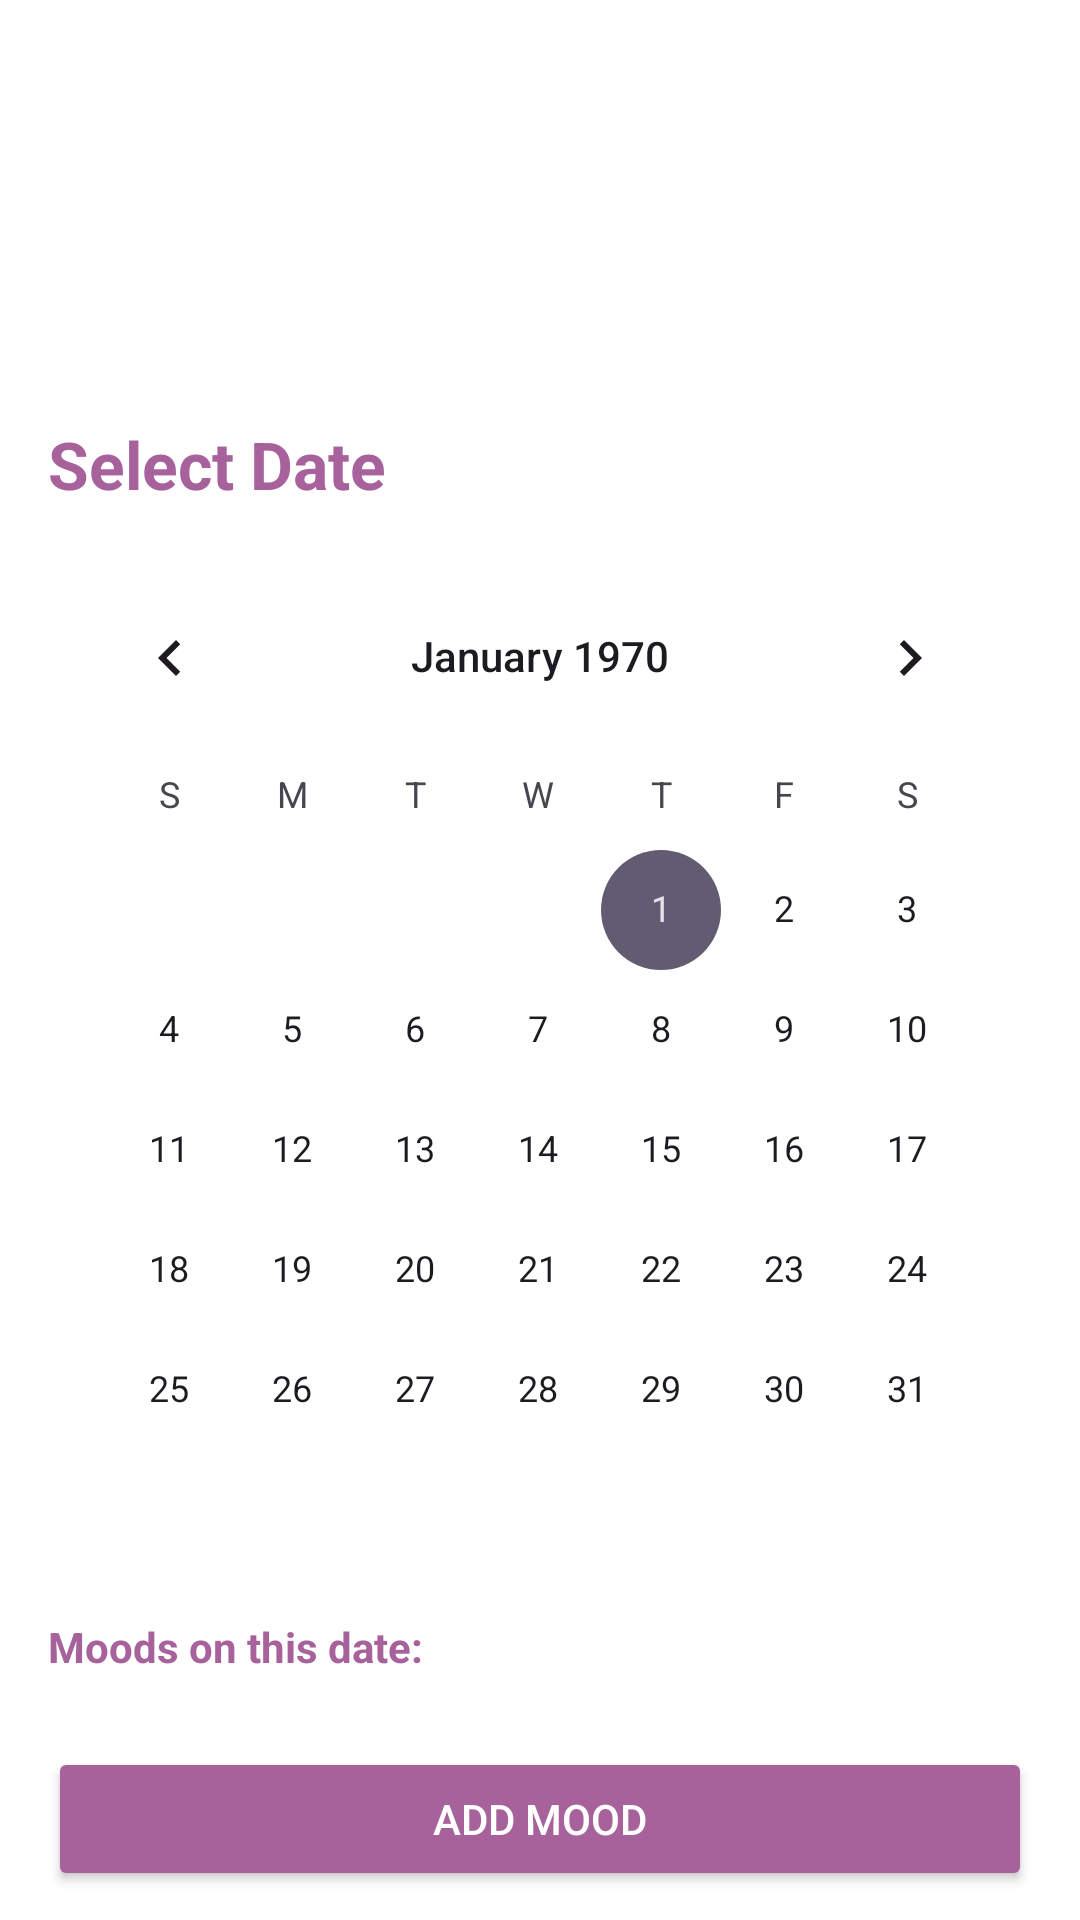

Produce the Android XML layout that renders to this screen, including the resource entries it uses.
<!-- AndroidManifest.xml: application theme Theme.Verv -->
<!-- res/layout/fragment_calendar.xml -->
<?xml version="1.0" encoding="utf-8"?>
<androidx.core.widget.NestedScrollView xmlns:android="http://schemas.android.com/apk/res/android"
    android:layout_width="match_parent"
    android:layout_height="match_parent"
    android:fillViewport="true"
    android:background="@color/white">

    <LinearLayout
        android:layout_width="match_parent"
        android:layout_height="wrap_content"
        android:orientation="vertical"
        android:paddingLeft="16dp"
        android:paddingRight="16dp"
        android:paddingTop="140dp"
        android:paddingBottom="120dp">

        <TextView
            android:layout_width="wrap_content"
            android:layout_height="wrap_content"
            android:text="Select Date"
            android:textSize="22sp"
            android:textStyle="bold"
            android:textColor="@color/verve_blue_dark"
            android:layout_marginBottom="16dp"/>

        <CalendarView
            android:id="@+id/calendarView"
            android:layout_width="match_parent"
            android:layout_height="wrap_content"
            android:layout_marginBottom="16dp"
            android:background="@color/white" />

        <TextView
            android:id="@+id/tv_selected_date"
            android:layout_width="wrap_content"
            android:layout_height="wrap_content"
            android:text="Moods on this date:"
            android:textStyle="bold"
            android:textColor="@color/verve_blue_dark"
            android:layout_marginBottom="8dp"/>

        <androidx.recyclerview.widget.RecyclerView
            android:id="@+id/rv_calendar_moods"
            android:layout_width="match_parent"
            android:layout_height="wrap_content"
            android:nestedScrollingEnabled="false" />

        <Button
            android:id="@+id/btn_add_mood_from_calendar"
            android:layout_width="match_parent"
            android:layout_height="wrap_content"
            android:text="Add Mood"
            android:textColor="@color/white"
            android:backgroundTint="@color/verve_purple"
            android:layout_marginTop="16dp"/>

    </LinearLayout>
</androidx.core.widget.NestedScrollView>
<!-- resources referenced by this layout -->
<resources>
  <color name="verve_blue_dark">@color/verve_purple</color>
  <color name="verve_purple">#A7629C</color>
  <color name="white">#FFFFFFFF</color>
  <style name="Theme.Verv" parent="Base.Theme.Verv" />
  <style name="Base.Theme.Verv" parent="Theme.Material3.DayNight.NoActionBar">
          
          
      </style>
</resources>
